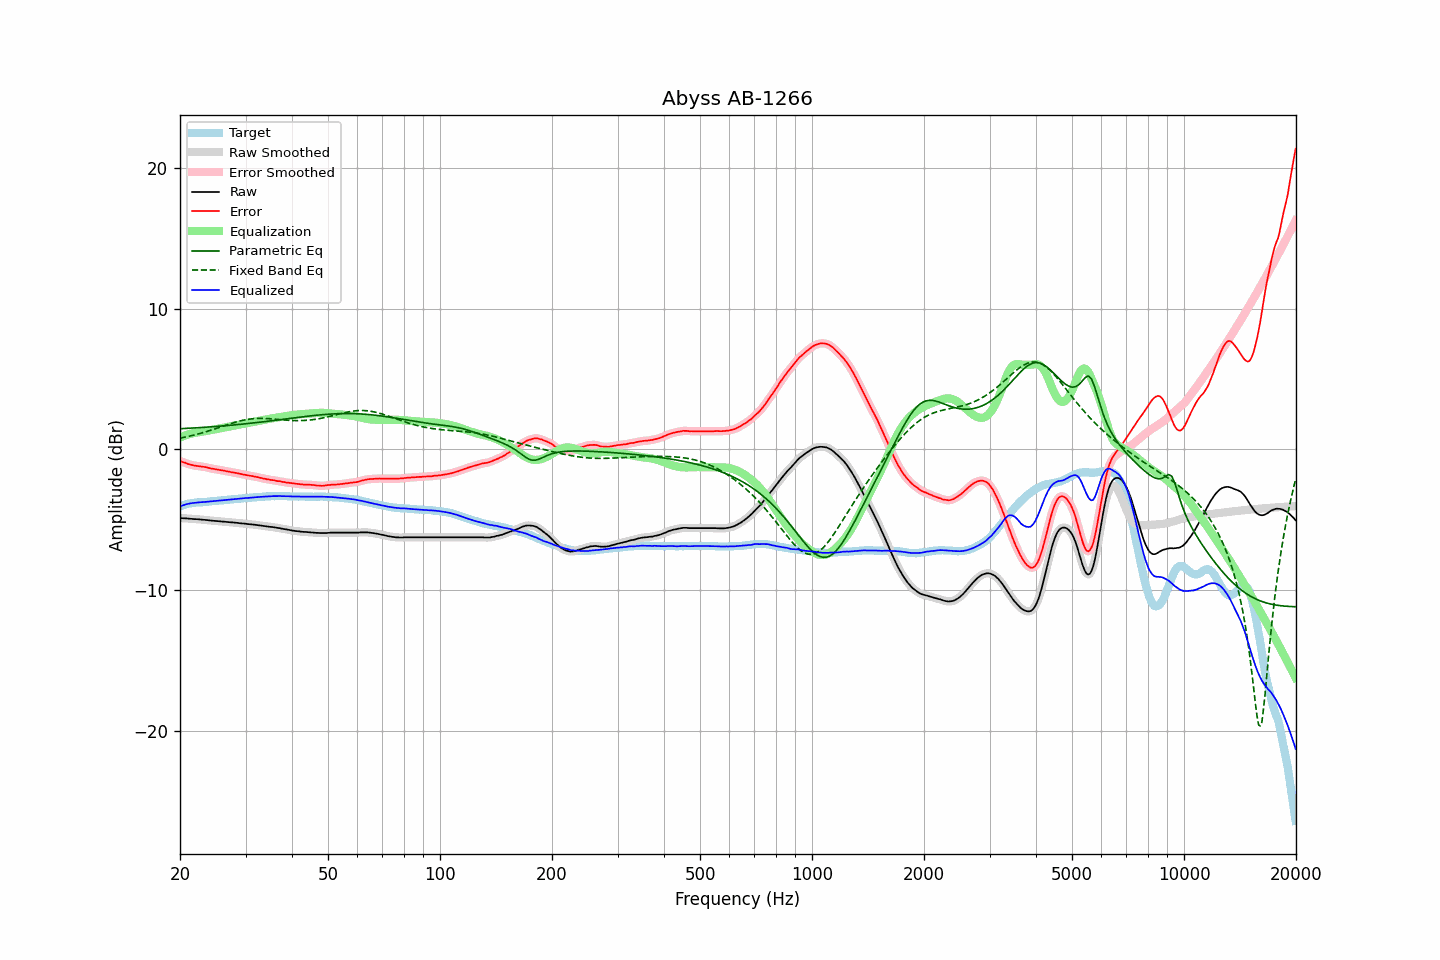

Source data for this figure (header and first rows):
frequency, raw, error, smoothed, error_smoothed, equalization, parametric_eq, fixed_band_eq, equalized_raw, equalized_smoothed, target
20.00, -4.89, -0.83, -4.89, -0.84, 0.83, 1.46, 0.78, -4.06, -4.06, -4.06
20.20, -4.90, -0.88, -4.90, -0.88, 0.88, 1.46, 0.81, -4.02, -4.02, -4.02
20.40, -4.91, -0.93, -4.91, -0.92, 0.93, 1.47, 0.83, -3.98, -3.98, -3.98
20.61, -4.91, -0.95, -4.91, -0.96, 0.97, 1.47, 0.85, -3.94, -3.94, -3.96
20.81, -4.92, -1.00, -4.92, -1.00, 1.01, 1.48, 0.88, -3.91, -3.91, -3.92
21.02, -4.93, -1.05, -4.93, -1.04, 1.05, 1.49, 0.90, -3.88, -3.88, -3.88
21.23, -4.94, -1.08, -4.94, -1.08, 1.08, 1.49, 0.93, -3.86, -3.86, -3.86
21.44, -4.95, -1.11, -4.95, -1.11, 1.11, 1.50, 0.96, -3.84, -3.84, -3.84
21.66, -4.96, -1.14, -4.96, -1.14, 1.14, 1.51, 0.99, -3.82, -3.82, -3.82
21.87, -4.97, -1.16, -4.97, -1.16, 1.16, 1.51, 1.02, -3.81, -3.81, -3.81
22.09, -4.97, -1.18, -4.97, -1.18, 1.18, 1.52, 1.04, -3.79, -3.79, -3.79
22.31, -4.98, -1.20, -4.98, -1.20, 1.20, 1.53, 1.07, -3.78, -3.78, -3.78
22.54, -4.99, -1.21, -4.99, -1.21, 1.21, 1.53, 1.11, -3.78, -3.78, -3.78
22.76, -5.00, -1.23, -5.00, -1.23, 1.23, 1.54, 1.14, -3.77, -3.77, -3.77
22.99, -5.01, -1.24, -5.01, -1.24, 1.25, 1.55, 1.17, -3.76, -3.76, -3.77
23.22, -5.02, -1.26, -5.02, -1.26, 1.26, 1.56, 1.20, -3.75, -3.75, -3.76
23.45, -5.03, -1.28, -5.03, -1.28, 1.29, 1.56, 1.24, -3.74, -3.74, -3.75
23.69, -5.04, -1.30, -5.04, -1.30, 1.31, 1.57, 1.27, -3.73, -3.74, -3.74
23.92, -5.06, -1.34, -5.06, -1.33, 1.33, 1.58, 1.31, -3.73, -3.73, -3.72
24.16, -5.07, -1.37, -5.07, -1.36, 1.35, 1.59, 1.34, -3.72, -3.71, -3.70
24.40, -5.08, -1.39, -5.08, -1.38, 1.38, 1.60, 1.38, -3.70, -3.70, -3.69
24.65, -5.09, -1.39, -5.09, -1.40, 1.40, 1.60, 1.42, -3.69, -3.69, -3.69
24.89, -5.10, -1.42, -5.10, -1.42, 1.42, 1.61, 1.46, -3.68, -3.68, -3.67
25.14, -5.11, -1.44, -5.11, -1.44, 1.44, 1.62, 1.49, -3.67, -3.67, -3.67
25.39, -5.12, -1.46, -5.12, -1.46, 1.46, 1.63, 1.53, -3.66, -3.66, -3.66
25.65, -5.13, -1.48, -5.13, -1.48, 1.48, 1.64, 1.57, -3.65, -3.65, -3.65
25.91, -5.14, -1.50, -5.14, -1.50, 1.50, 1.65, 1.61, -3.64, -3.64, -3.64
26.16, -5.15, -1.52, -5.15, -1.52, 1.52, 1.66, 1.65, -3.63, -3.63, -3.63
26.43, -5.16, -1.54, -5.16, -1.54, 1.55, 1.67, 1.69, -3.61, -3.61, -3.62
26.69, -5.17, -1.57, -5.17, -1.57, 1.57, 1.68, 1.72, -3.60, -3.60, -3.60
26.96, -5.18, -1.59, -5.18, -1.59, 1.59, 1.69, 1.76, -3.59, -3.59, -3.59
27.23, -5.19, -1.61, -5.19, -1.61, 1.61, 1.70, 1.80, -3.58, -3.58, -3.58
27.50, -5.20, -1.64, -5.20, -1.63, 1.63, 1.71, 1.83, -3.57, -3.57, -3.56
27.77, -5.21, -1.65, -5.21, -1.65, 1.65, 1.72, 1.87, -3.56, -3.56, -3.56
28.05, -5.22, -1.68, -5.22, -1.67, 1.67, 1.73, 1.90, -3.55, -3.55, -3.54
28.33, -5.23, -1.68, -5.23, -1.69, 1.69, 1.74, 1.94, -3.54, -3.54, -3.54
28.62, -5.24, -1.71, -5.24, -1.71, 1.72, 1.75, 1.97, -3.52, -3.53, -3.53
28.90, -5.26, -1.74, -5.26, -1.74, 1.74, 1.76, 2.00, -3.52, -3.52, -3.52
29.19, -5.27, -1.76, -5.27, -1.77, 1.76, 1.77, 2.03, -3.51, -3.51, -3.51
29.48, -5.28, -1.79, -5.28, -1.79, 1.78, 1.79, 2.05, -3.49, -3.49, -3.49
29.78, -5.29, -1.81, -5.29, -1.81, 1.81, 1.80, 2.08, -3.48, -3.48, -3.48
30.08, -5.30, -1.83, -5.30, -1.83, 1.83, 1.81, 2.10, -3.47, -3.47, -3.47
30.38, -5.32, -1.86, -5.32, -1.85, 1.85, 1.82, 2.12, -3.47, -3.46, -3.46
30.68, -5.33, -1.88, -5.33, -1.87, 1.87, 1.83, 2.13, -3.46, -3.46, -3.45
30.99, -5.34, -1.89, -5.34, -1.90, 1.89, 1.85, 2.15, -3.44, -3.44, -3.45
31.30, -5.35, -1.91, -5.35, -1.92, 1.92, 1.86, 2.16, -3.43, -3.43, -3.44
31.61, -5.36, -1.94, -5.36, -1.94, 1.94, 1.87, 2.17, -3.42, -3.42, -3.42
31.93, -5.38, -1.96, -5.38, -1.96, 1.96, 1.88, 2.18, -3.42, -3.42, -3.42
32.24, -5.39, -1.98, -5.39, -1.98, 1.98, 1.90, 2.19, -3.41, -3.41, -3.41
32.57, -5.41, -2.01, -5.41, -2.00, 2.01, 1.91, 2.19, -3.40, -3.40, -3.40
32.89, -5.42, -2.03, -5.42, -2.03, 2.03, 1.92, 2.19, -3.39, -3.39, -3.38
33.22, -5.44, -2.05, -5.44, -2.06, 2.06, 1.94, 2.19, -3.38, -3.38, -3.39
33.55, -5.46, -2.09, -5.46, -2.08, 2.08, 1.95, 2.19, -3.38, -3.37, -3.37
33.89, -5.47, -2.10, -5.47, -2.11, 2.11, 1.96, 2.19, -3.36, -3.37, -3.37
34.23, -5.49, -2.14, -5.49, -2.13, 2.13, 1.98, 2.18, -3.36, -3.36, -3.35
34.57, -5.50, -2.15, -5.50, -2.15, 2.15, 1.99, 2.17, -3.35, -3.35, -3.35
34.92, -5.52, -2.17, -5.52, -2.17, 2.17, 2.01, 2.17, -3.35, -3.35, -3.35
35.27, -5.53, -2.19, -5.53, -2.18, 2.19, 2.02, 2.16, -3.34, -3.34, -3.34
35.62, -5.54, -2.20, -5.54, -2.20, 2.21, 2.04, 2.15, -3.33, -3.34, -3.34
35.97, -5.56, -2.22, -5.56, -2.23, 2.23, 2.05, 2.14, -3.33, -3.33, -3.34
... 635 more rows
